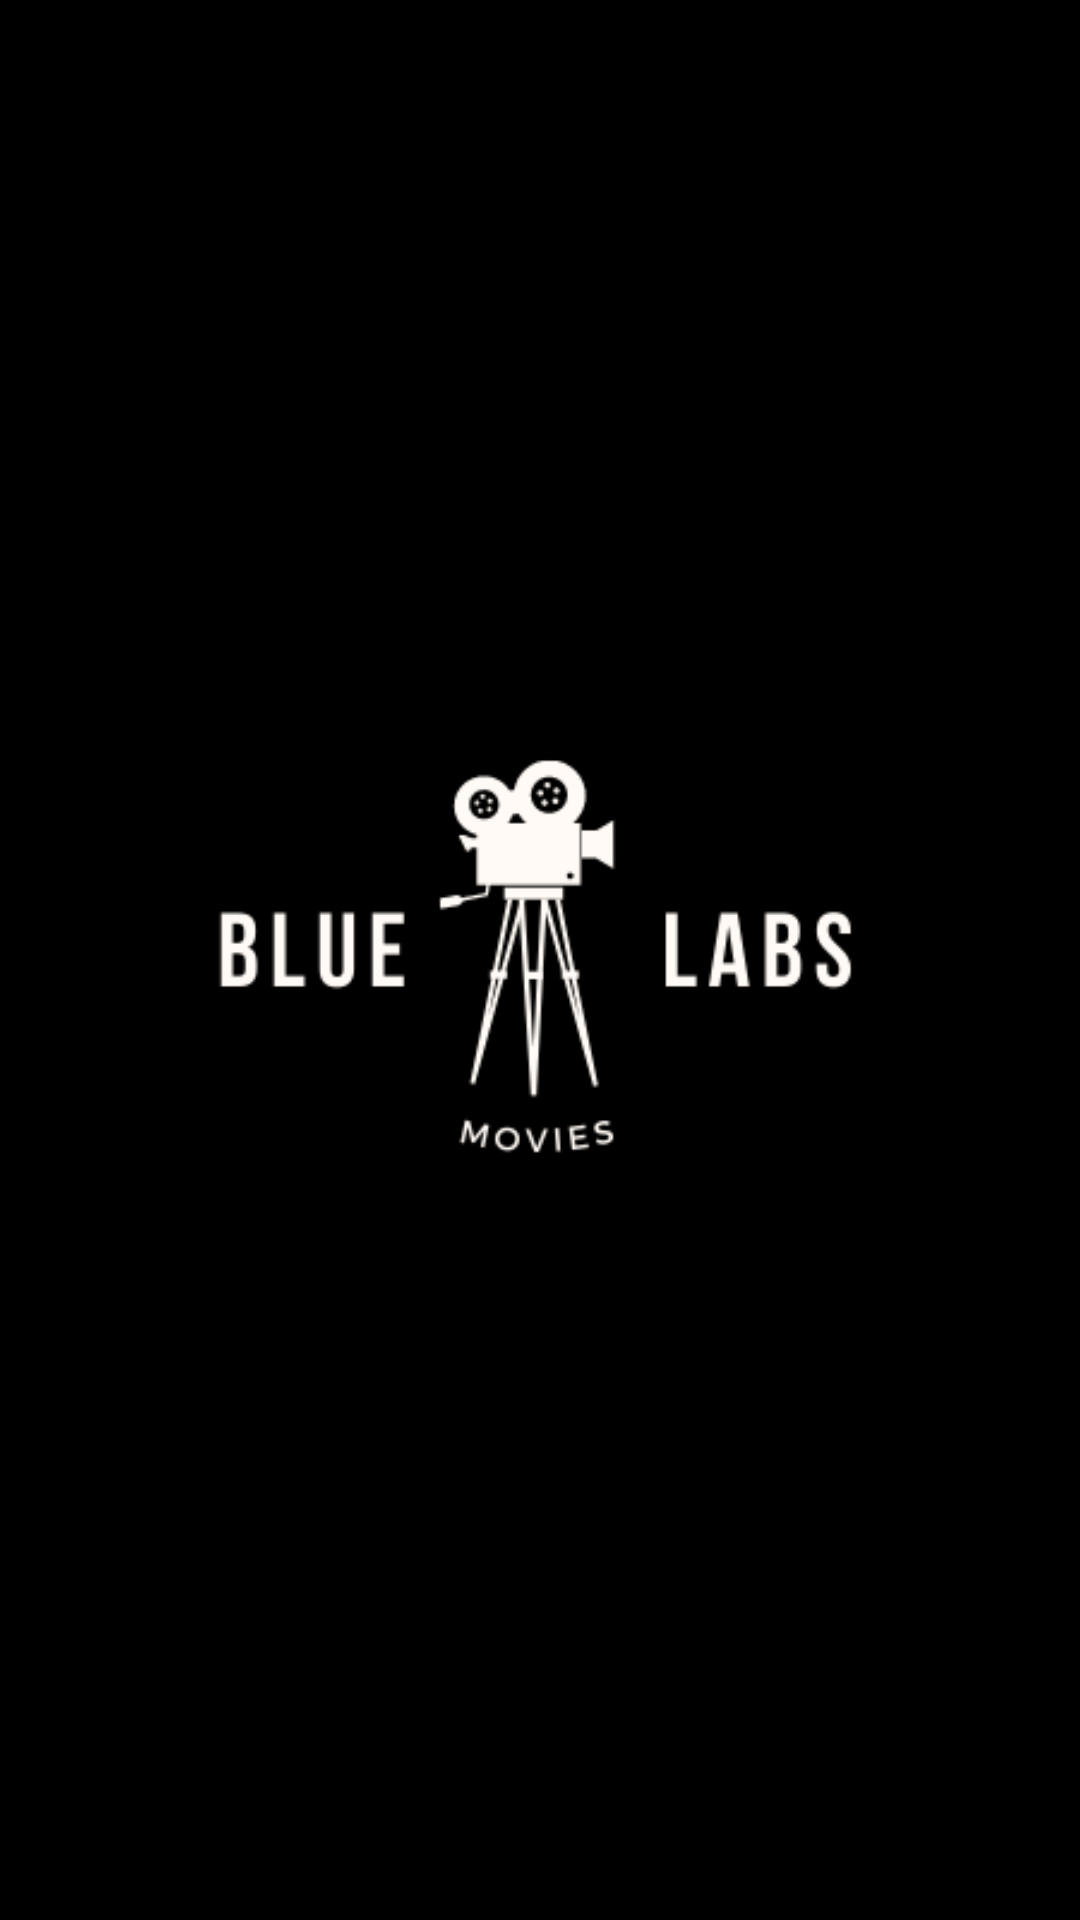

Write the Android layout XML for this screen, with the resource values it uses.
<!-- AndroidManifest.xml: application theme Theme.BlueLabsMovie -->
<!-- res/layout/splash_background.xml -->
<?xml version="1.0" encoding="utf-8"?>
<androidx.constraintlayout.widget.ConstraintLayout xmlns:android="http://schemas.android.com/apk/res/android"
    xmlns:tools="http://schemas.android.com/tools"
    android:layout_width="match_parent"
    android:layout_height="match_parent"
    xmlns:app="http://schemas.android.com/apk/res-auto"
    tools:context=".ui.view.SplashActivity"
    android:background="@color/black"
    >

    <ImageView
        android:id="@+id/iv_logo"
        android:layout_width="400dp"
        android:layout_height="400dp"
        android:src="@drawable/splashpage"
        app:layout_constraintBottom_toBottomOf="parent"
        app:layout_constraintLeft_toLeftOf="parent"
        app:layout_constraintRight_toRightOf="parent"
        app:layout_constraintTop_toTopOf="parent" />

</androidx.constraintlayout.widget.ConstraintLayout>
<!-- resources referenced by this layout -->
<resources>
  <!-- drawable splashpage: png bitmap (drawable, 14053 bytes) -->
  <style name="Theme.BlueLabsMovie" parent="Theme.MaterialComponents.DayNight.DarkActionBar">
          
          <item name="colorPrimary">@color/purple_500</item>
          <item name="colorPrimaryVariant">@color/purple_700</item>
          <item name="colorOnPrimary">@color/white</item>
          
          <item name="colorSecondary">@color/teal_200</item>
          <item name="colorSecondaryVariant">@color/teal_700</item>
          <item name="colorOnSecondary">@color/black</item>
          
          <item name="android:statusBarColor">?attr/colorPrimaryVariant</item>
          
      </style>
  <!-- not gathered from this repository: default colours our renderer supplied (Android Studio template values) -->
  <color name="purple_500">#FF6200EE</color>
  <color name="purple_700">#FF3700B3</color>
  <color name="teal_200">#FF03DAC5</color>
  <color name="teal_700">#FF018786</color>
  <color name="black">#FF000000</color>
  <color name="white">#FFFFFFFF</color>
</resources>
